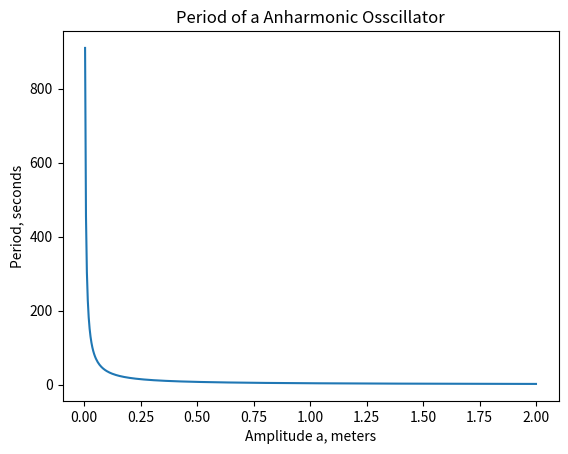

This figure's Python source:
import numpy as np
import matplotlib.pyplot as plt

######################################################################
# http://www-personal.umich.edu/~mejn/computational-physics/gaussxw.py
# Functions to calculate integration points and weights for Gaussian
# quadrature
#
# x,w = gaussxw(N) returns integration points x and integration
#           weights w such that sum_i w[i]*f(x[i]) is the Nth-order
#           Gaussian approximation to the integral int_{-1}^1 f(x) dx
# x,w = gaussxwab(N,a,b) returns integration points and weights
#           mapped to the interval [a,b], so that sum_i w[i]*f(x[i])
#           is the Nth-order Gaussian approximation to the integral
#           int_a^b f(x) dx
#
# This code finds the zeros of the nth Legendre polynomial using
# Newton's method, starting from the approximation given in Abramowitz
# and Stegun 22.16.6.  The Legendre polynomial itself is evaluated
# using the recurrence relation given in Abramowitz and Stegun
# 22.7.10.  The function has been checked against other sources for
# values of N up to 1000.  It is compatible with version 2 and version
# 3 of Python.
#
# [redacted]
# You may use, share, or modify this file freely
#
######################################################################

from numpy import ones,copy,cos,tan,pi,linspace

'''
We again use the functions gaussxw() and gaussxwab()
'''

def gaussxw(N):

    # Initial approximation to roots of the Legendre polynomial
    a = np.linspace(3,4*N-1,N)/(4*N+2)
    x = np.cos(pi*a+1/(8*N*N*tan(a)))

    # Find roots using Newton's method
    epsilon = 1e-15
    delta = 1.0
    while delta>epsilon:
        p0 = np.ones(N,float)
        p1 = np.copy(x)
        for k in range(1,N):
            p0,p1 = p1,((2*k+1)*x*p1-k*p0)/(k+1)
        dp = (N+1)*(p0-x*p1)/(1-x*x)
        dx = p1/dp
        x -= dx
        delta = max(abs(dx))

    # Calculate the weights
    w = 2*(N+1)*(N+1)/(N*N*(1-x*x)*dp*dp)

    return x,w

def gaussxwab(N,a,b):
    x,w = gaussxw(N)
    return 0.5*(b-a)*x+0.5*(b+a),0.5*(b-a)*w
############################################################################################################
#begin my code

'''
We define the rescaled version of the integrand, which scales out the a**4 term in
the original integrand's denominator and define the new integrand in a function
called integrand(). This means that the limits of integration are 0 and 1 instead
of 0 and a.'
'''
def integrand(x):
    return 1/np.sqrt(1 - x**4)

'''
We define a function called Period() which takes as input the amplitude, mass, and
the number of sample points. These correspond to the input variables a, mass, and 
N. The function computes the scaled integral using Gauss-Legendre quadrature and 
multiplies it by the appropriate constants. The period is returned. 
'''

def Period(a, mass, N):
    x,w = gaussxw(N)
    xp, wp = gaussxwab(N,0,1)
    s = np.sqrt(8*mass)*(1/a)*sum(integrand(xp)*wp) # add them up!
    return s

'''
We consider a sample size of 20 and a mass of 1. We make a plot of amplitude versus
Period and save it as a .png file called Anharmonic.png
'''
aArray = np.linspace(0,2,500, dtype = np.float32)
periodArray = np.zeros(len(aArray))
N = 20
mass = 1

counter = 0
for a in aArray:
   periodArray[counter] = Period(a, mass, N)
   counter += 1
   
plt.plot(aArray, periodArray)
plt.xlabel('Amplitude a, meters')
plt.ylabel('Period, seconds')
plt.title('Period of a Anharmonic Osscillator')
plt.savefig('Anharmonic.png')
plt.show()

'''
Since the energy is conserved, we can think of the system as a particle rolling
along the potential landscape. We note that V(x) = x^4 gets steeper as x increases 
at a much faster rate than V(x) = x^2 and so it should roll with greater speed as
its amplitude increases. The larger speed compensates the extra distance, making the 
period smaller and smaller. However, when the particle starts with smaller amplitudes,
the potential landscape gets flatter and flatter, and so its initial speed gets smaller
and smaller. Although distance does decrease, so does its speed and it takes the particle
longer and longer to travel. Very close to the origin, the particle rolling in
the potential landscape has speed very close to zero. It takes it extremely long
to go back and forth. 
'''


